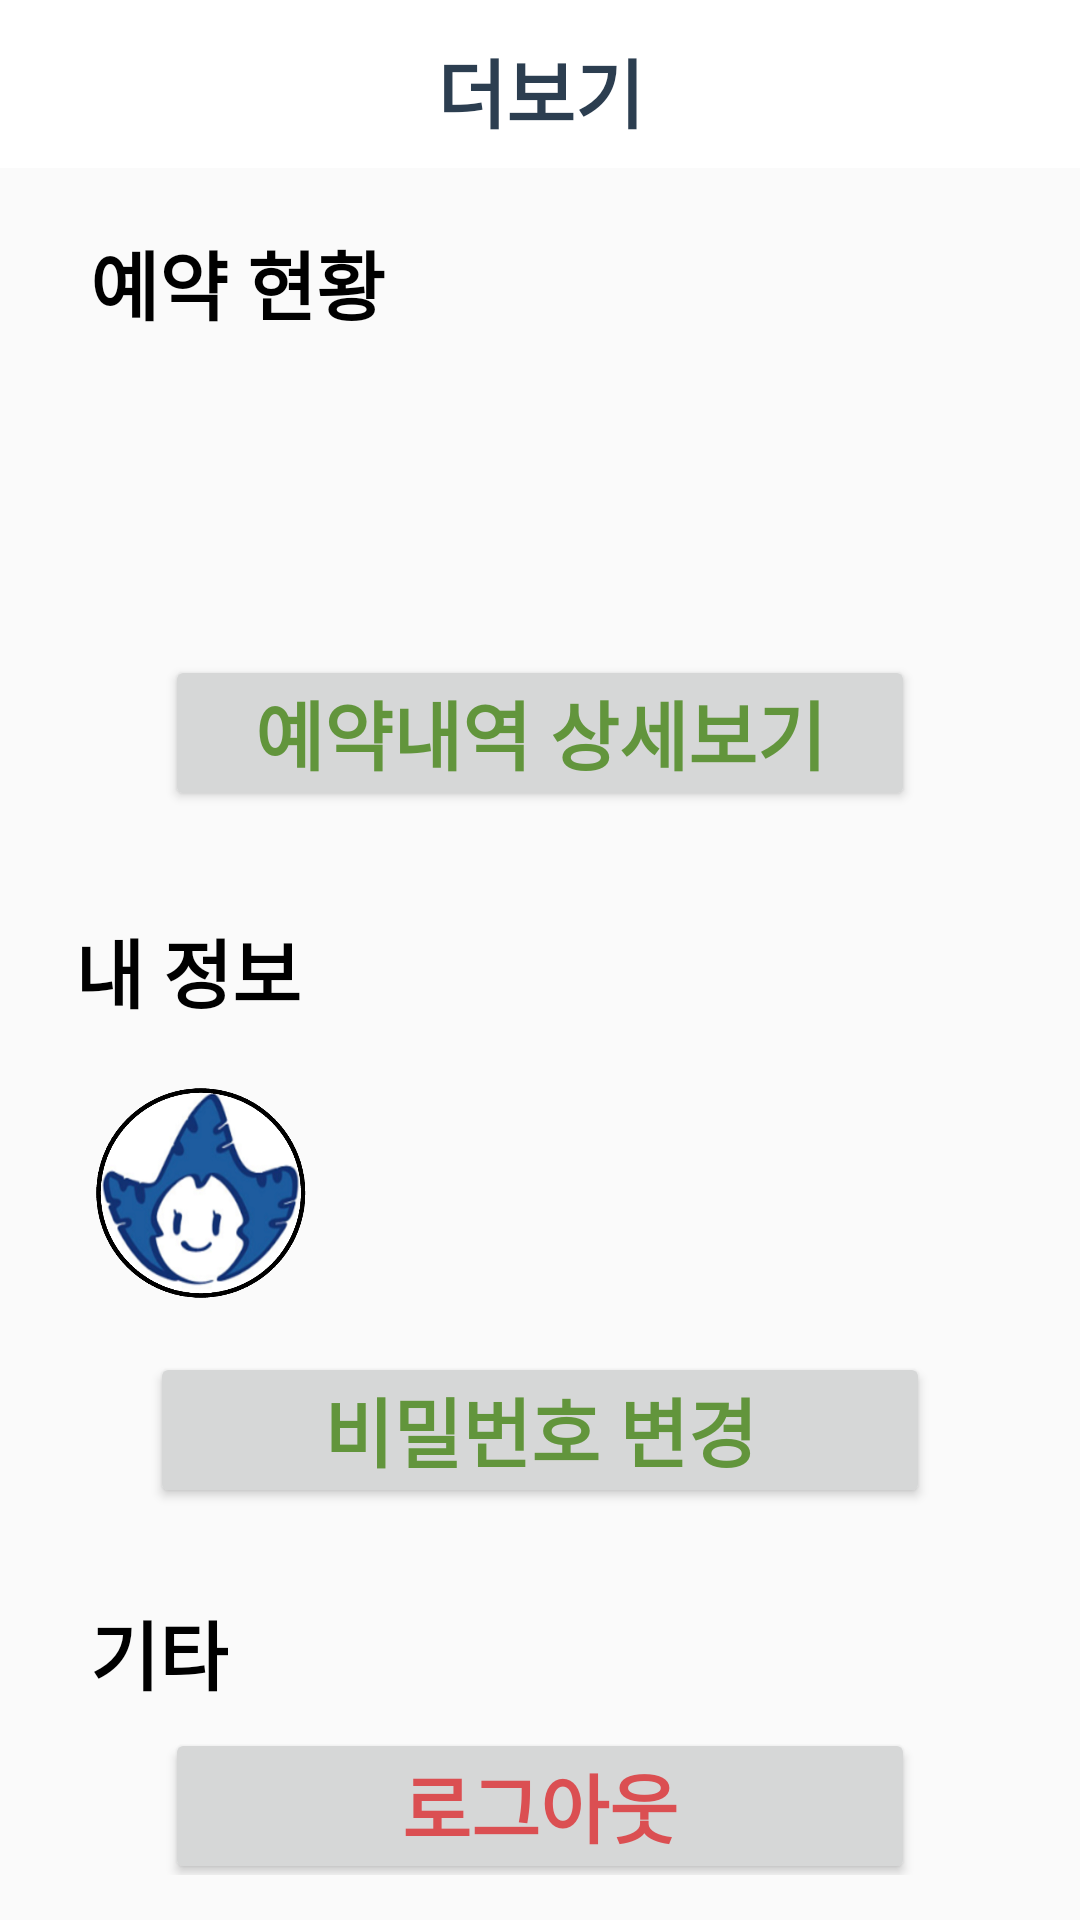

Android layout source for this screen:
<!-- AndroidManifest.xml: application theme Theme.billage -->
<!-- res/layout/fragment_more.xml -->
<?xml version="1.0" encoding="utf-8"?>
<LinearLayout xmlns:android="http://schemas.android.com/apk/res/android"
    android:layout_width="match_parent"
    android:layout_height="match_parent"
    xmlns:app="http://schemas.android.com/apk/res-auto"
    android:orientation="vertical">

    <androidx.appcompat.widget.Toolbar
        android:id="@+id/toolbar_noti"
        android:layout_width="match_parent"
        android:layout_height="?attr/actionBarSize"
        android:layout_marginBottom="10dp"
        android:minHeight="?attr/actionBarSize"
        android:background="@color/white"
        android:theme="?attr/actionBarTheme"
        app:contentInsetStart="0dp"
        app:layout_constraintEnd_toEndOf="parent"
        app:layout_constraintStart_toStartOf="parent"
        app:layout_constraintTop_toTopOf="parent">

        <androidx.constraintlayout.widget.ConstraintLayout
            android:layout_width="match_parent"
            android:layout_height="match_parent"
            android:paddingStart="5dp"
            android:paddingEnd="5dp"
            >

            <TextView
                android:id="@+id/textView"
                android:layout_width="wrap_content"
                android:layout_height="wrap_content"
                android:layout_marginTop="12dp"
                android:text="더보기"
                android:textColor="#2C3E50"
                android:textSize="25sp"
                android:textStyle="bold"
                app:layout_constraintEnd_toEndOf="parent"
                app:layout_constraintStart_toStartOf="parent"
                app:layout_constraintTop_toTopOf="parent" />
        </androidx.constraintlayout.widget.ConstraintLayout>
    </androidx.appcompat.widget.Toolbar>


    <LinearLayout
        android:layout_width="match_parent"
        android:layout_height="wrap_content"
        android:background="@drawable/edittext_border"
        android:layout_marginLeft="10dp"
        android:layout_marginRight="10dp"
        android:layout_marginBottom="10dp"
        android:padding="5dp"
        android:orientation="vertical">

        <TextView
            android:layout_width="wrap_content"
            android:layout_height="wrap_content"
            android:text="예약 현황"
            android:textColor="@color/black"
            android:textSize="25sp"
            android:layout_marginTop="5dp"
            android:layout_marginStart="15dp"
            android:layout_marginBottom="5dp"
            android:textStyle="bold" />

        <androidx.constraintlayout.widget.ConstraintLayout
            android:layout_width="match_parent"
            android:layout_height="match_parent"
            android:paddingBottom="10dp">


            <TextView
                android:id="@+id/tv_state_more"
                android:layout_width="wrap_content"
                android:layout_height="wrap_content"
                android:layout_marginStart="18dp"
                android:layout_marginTop="7dp"
                android:text=""
                android:textStyle="bold"
                android:maxLines="1"
                android:ellipsize="end"
                android:textSize="20sp"
                app:layout_constraintBottom_toBottomOf="@+id/iv_state"
                app:layout_constraintStart_toEndOf="@+id/iv_state"
                app:layout_constraintTop_toBottomOf="@+id/tv_state_title" />

            <TextView
                android:id="@+id/tv_state_title"
                android:layout_width="wrap_content"
                android:layout_height="wrap_content"
                android:text=""
                android:textStyle="bold"
                android:textColor="@color/black"
                android:textSize="25sp"

                app:layout_constraintStart_toStartOf="@+id/tv_state_more"
                app:layout_constraintTop_toTopOf="@+id/iv_state" />

            <ImageView
                android:id="@+id/iv_state"
                android:layout_width="70dp"
                android:layout_height="70dp"
                android:layout_marginStart="22dp"
                android:layout_marginTop="16dp"
                android:src="@drawable/icon_checked"
                app:layout_constraintStart_toStartOf="parent"
                app:layout_constraintTop_toTopOf="parent" />
        </androidx.constraintlayout.widget.ConstraintLayout>

        <Button
            android:id="@+id/btn_cancel_reserve"
            android:layout_width="match_parent"
            android:layout_height="52dp"
            android:text="예약 취소"
            android:textStyle="bold"
            android:layout_marginStart="40dp"
            android:layout_marginEnd="40dp"
            android:layout_marginTop="10dp"
            android:visibility="gone"
            android:padding="7dp"
            android:textSize="25sp"
            android:textColor="#DB4F52"
            />


        <Button
            android:id="@+id/btn_togo_reserve"
            android:layout_width="match_parent"
            android:layout_height="52dp"
            android:text="예약하러 가기"
            android:visibility="gone"
            android:textStyle="bold"
            android:layout_marginStart="40dp"
            android:layout_marginEnd="40dp"
            android:layout_marginTop="10dp"
            android:padding="7dp"
            android:textSize="25sp"
            android:textColor="#DB4F52"
            />



        <Button
            android:id="@+id/btn_rent_detail"
            android:layout_width="match_parent"
            android:layout_height="52dp"
            android:layout_marginStart="40dp"
            android:layout_marginEnd="40dp"
            android:layout_marginTop="5dp"
            android:layout_marginBottom="5dp"
            android:padding="7dp"
            android:textColor="#62953C"
            android:textStyle="bold"
            android:textSize="25sp"
            android:text="예약내역 상세보기"
            />





    </LinearLayout>

    <LinearLayout
        android:id="@+id/layout_1"
        android:layout_width="match_parent"
        android:layout_height="wrap_content"
        android:layout_marginLeft="10dp"
        android:layout_marginRight="10dp"
        android:layout_marginBottom="10dp"
        android:background="@drawable/edittext_border"
        android:orientation="vertical"
        android:paddingBottom="5dp">


        <TextView
            android:layout_width="wrap_content"
            android:layout_height="wrap_content"
            android:layout_marginTop="15dp"
            android:layout_marginStart="15dp"
            android:layout_marginBottom="5dp"
            android:text="내 정보"
            android:textColor="@color/black"
            android:textSize="25sp"
            android:textStyle="bold"
            app:layout_constraintStart_toStartOf="parent"
            app:layout_constraintTop_toTopOf="parent" />

        <androidx.constraintlayout.widget.ConstraintLayout
            android:layout_width="match_parent"
            android:layout_height="match_parent"
            android:paddingBottom="3dp">


            <TextView
                android:id="@+id/tv_more_user_id"
                android:layout_width="wrap_content"
                android:layout_height="wrap_content"
                android:layout_marginStart="16dp"
                android:layout_marginTop="5dp"
                android:ellipsize="end"
                android:maxLines="1"
                android:textSize="20sp"
                android:textStyle="bold"
                app:layout_constraintBottom_toBottomOf="@+id/iv_send_camera"
                app:layout_constraintStart_toEndOf="@+id/iv_send_camera"
                app:layout_constraintTop_toBottomOf="@+id/tv_more_user_name" />

            <TextView
                android:id="@+id/tv_more_user_name"
                android:layout_width="wrap_content"
                android:layout_height="wrap_content"
                android:textColor="@color/black"
                android:textSize="20sp"
                android:textStyle="bold"
                app:layout_constraintStart_toStartOf="@+id/tv_more_user_id"
                app:layout_constraintTop_toTopOf="@+id/iv_send_camera" />

            <ImageView
                android:id="@+id/iv_send_camera"
                android:layout_width="70dp"
                android:layout_height="70dp"
                android:layout_marginStart="22dp"
                android:layout_marginTop="16dp"
                android:src="@drawable/icon_profile"
                app:layout_constraintStart_toStartOf="parent"
                app:layout_constraintTop_toTopOf="parent" />
        </androidx.constraintlayout.widget.ConstraintLayout>

















        <Button
            android:id="@+id/btn_change_pw"
            android:layout_width="match_parent"
            android:layout_height="52dp"
            android:layout_marginStart="40dp"
            android:layout_marginEnd="40dp"
            android:layout_marginTop="15dp"
            android:layout_marginBottom="5dp"
            android:padding="7dp"
            android:textColor="#62953C"
            android:textStyle="bold"
            android:textSize="25sp"
            android:text="비밀번호 변경"
            />


    </LinearLayout>



    <LinearLayout
        android:layout_width="match_parent"
        android:layout_height="wrap_content"
        android:background="@drawable/edittext_border"
        android:layout_marginLeft="10dp"
        android:layout_marginRight="10dp"
        android:layout_marginBottom="10dp"
        android:padding="5dp"
        android:orientation="vertical">

        <TextView
            android:layout_width="wrap_content"
            android:layout_height="wrap_content"
            android:text="기타"
            android:textColor="@color/black"
            android:layout_marginTop="5dp"
            android:layout_marginStart="15dp"
            android:textSize="25sp"
            android:textStyle="bold" />

        <Button
            android:id="@+id/btn_logout"
            android:layout_width="match_parent"
            android:layout_height="52dp"
            android:layout_marginStart="40dp"
            android:layout_marginEnd="40dp"
            android:layout_marginTop="7dp"
            android:layout_marginBottom="10dp"
            android:textColor="#DB4F52"
            android:padding="7dp"
            android:textStyle="bold"
            android:textSize="25sp"
            android:text="로그아웃"
            />

    </LinearLayout>


</LinearLayout>
<!-- resources referenced by this layout -->
<resources>
  <!-- drawable icon_profile: png bitmap (drawable, 221651 bytes) -->
  <style name="Theme.billage" parent="Base.Theme.billage" />
  <style name="Base.Theme.billage" parent="Theme.AppCompat.Light.NoActionBar">
          
          
      </style>
  <!-- not gathered from this repository: default colours our renderer supplied (Android Studio template values) -->
  <color name="black">#FF000000</color>
  <color name="white">#FFFFFFFF</color>
</resources>
